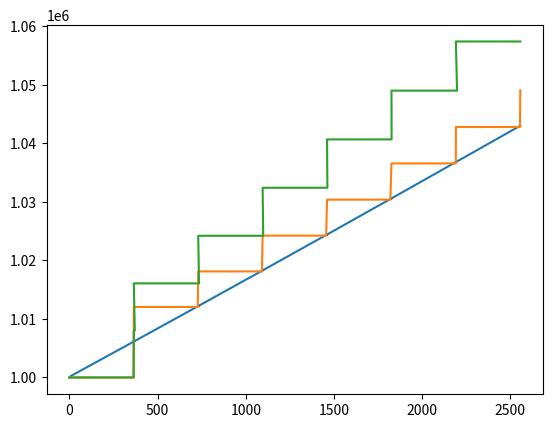

The script that saved this image:
interval_interest = [
    [365.25,0.008],
    [365.25, 0.006],
    [7, 0.006]
    ]
interval_interest.sort()

start_cash = 1_000_000

iteration = {subject: 1 for subject in range(len(interval_interest))}
axis_dic = {subject: [[0],[start_cash]] for subject in range(len(interval_interest))}

def subjectPayDay(subject, interval_interest = interval_interest):
    return interval_interest[subject][0]

def subjectInterest(subject, interval_interest = interval_interest):
    return interval_interest[subject][1]

def cashAfterInterest(subject, iteration = iteration):
    global start_cash
    global interval_interest
    
    return start_cash * ((subjectInterest(subject) * subjectPayDay(subject))/365.25 + 1)**iteration[subject]

duration = 7
day = subjectPayDay(0)
days_skipped = 0

while day < 365.25 * duration:
    print(day)
    for subject in range(1, len(interval_interest)):

        if days_skipped > 0:
            day += subjectPayDay(0) - days_skipped
            iteration[0] += 1
            days_skipped = 0
            break

        if day + subjectPayDay(0) < subjectPayDay(subject) * iteration[subject]:
            if subject != len(interval_interest) - 1:
                continue
            day = subjectPayDay(0) * iteration[0]
            iteration[0] += 1
            break
        else:
            days_skipped = subjectPayDay(subject) * iteration[subject] - day
            day = subjectPayDay(subject) * iteration[subject]
            iteration[subject] += 1
            break

    for subject in range(len(interval_interest)):
        if day % subjectPayDay(subject) == 0:
            axis_dic[subject][0].append(day)
            axis_dic[subject][1].append(cashAfterInterest(subject))
        else:
            axis_dic[subject][0].append(day)
            axis_dic[subject][1].append(axis_dic[subject][-1][-1])

import matplotlib.pyplot as plt

for subject in axis_dic:
    plt.plot(axis_dic[subject][0], axis_dic[subject][1])

plt.show()

#"If the graph calculates every day, then "
